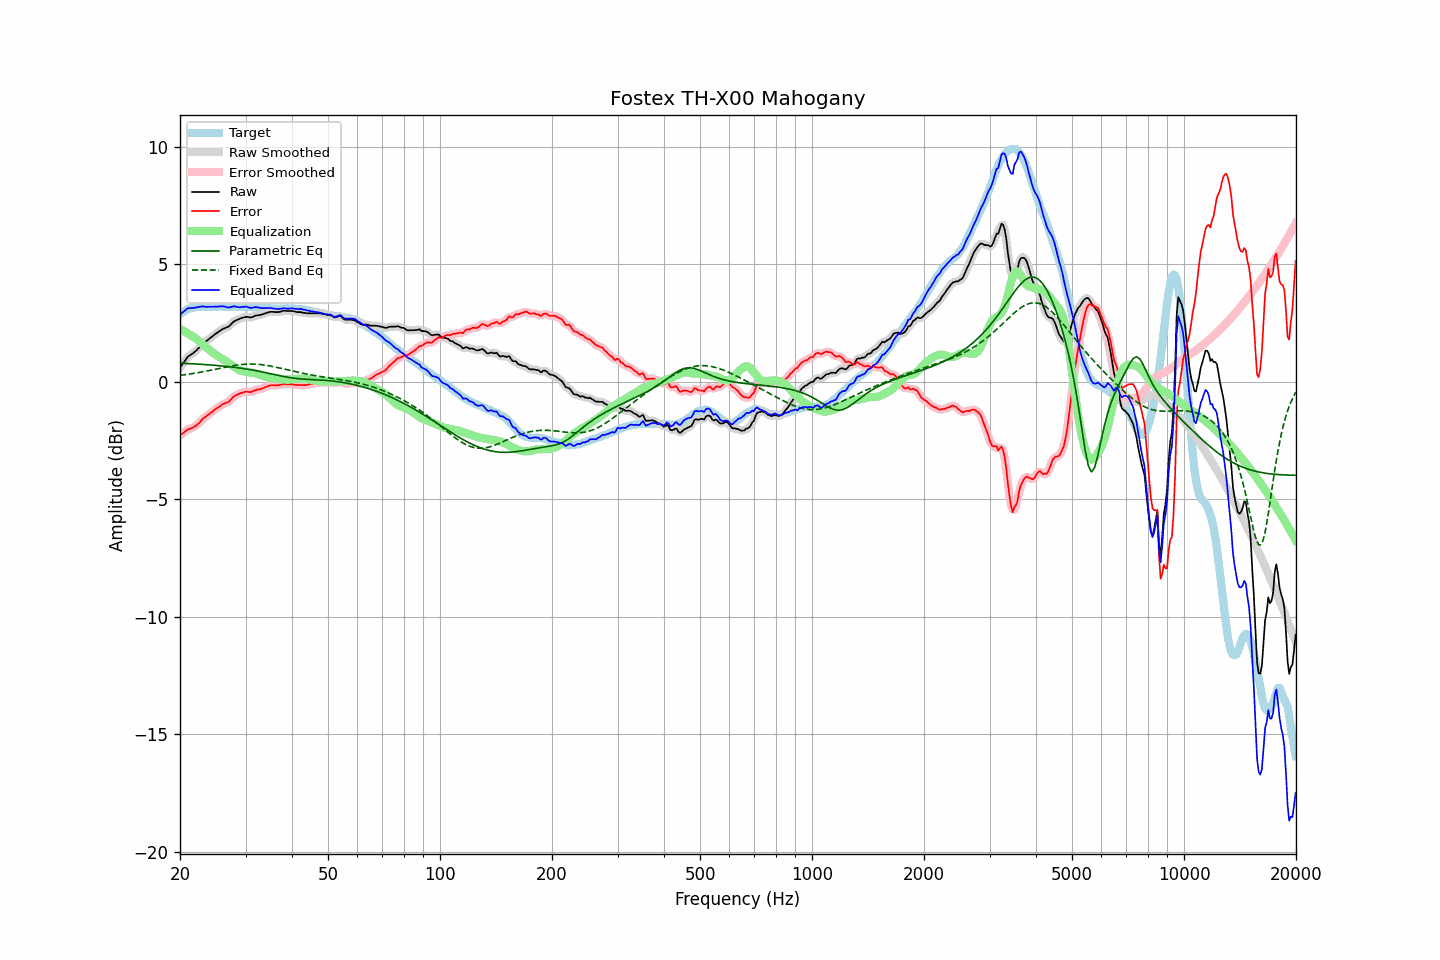

The data file committed next to this chart (first rows):
frequency, raw, error, smoothed, error_smoothed, equalization, parametric_eq, fixed_band_eq, equalized_raw, equalized_smoothed, target
20.00, 0.60, -2.28, 0.59, -2.28, 2.25, 0.80, 0.28, 2.85, 2.85, 2.88
20.20, 0.70, -2.23, 0.70, -2.23, 2.22, 0.79, 0.29, 2.92, 2.92, 2.93
20.40, 0.80, -2.18, 0.80, -2.17, 2.18, 0.79, 0.29, 2.98, 2.98, 2.98
20.61, 0.89, -2.12, 0.90, -2.12, 2.14, 0.79, 0.30, 3.03, 3.04, 3.01
20.81, 0.99, -2.07, 0.99, -2.07, 2.10, 0.78, 0.31, 3.09, 3.09, 3.06
21.02, 1.08, -2.02, 1.07, -2.03, 2.06, 0.78, 0.32, 3.14, 3.12, 3.10
21.23, 1.12, -2.00, 1.13, -2.00, 2.01, 0.78, 0.33, 3.14, 3.14, 3.12
21.44, 1.17, -1.97, 1.17, -1.97, 1.97, 0.77, 0.34, 3.14, 3.14, 3.14
21.66, 1.21, -1.95, 1.21, -1.94, 1.93, 0.77, 0.36, 3.14, 3.15, 3.16
21.87, 1.27, -1.90, 1.27, -1.91, 1.89, 0.77, 0.37, 3.16, 3.16, 3.17
22.09, 1.32, -1.87, 1.33, -1.86, 1.84, 0.76, 0.38, 3.16, 3.17, 3.19
22.31, 1.40, -1.80, 1.39, -1.80, 1.79, 0.76, 0.39, 3.19, 3.18, 3.20
22.54, 1.46, -1.74, 1.46, -1.74, 1.73, 0.75, 0.40, 3.19, 3.19, 3.20
22.76, 1.53, -1.67, 1.54, -1.66, 1.67, 0.75, 0.41, 3.20, 3.21, 3.20
22.99, 1.61, -1.58, 1.60, -1.59, 1.61, 0.74, 0.43, 3.22, 3.21, 3.19
23.22, 1.66, -1.53, 1.66, -1.53, 1.55, 0.74, 0.44, 3.21, 3.21, 3.19
23.45, 1.71, -1.48, 1.72, -1.48, 1.48, 0.73, 0.45, 3.20, 3.20, 3.19
23.69, 1.77, -1.43, 1.77, -1.43, 1.43, 0.73, 0.47, 3.20, 3.19, 3.20
23.92, 1.82, -1.38, 1.82, -1.38, 1.37, 0.72, 0.48, 3.19, 3.19, 3.20
24.16, 1.88, -1.32, 1.88, -1.33, 1.32, 0.72, 0.49, 3.20, 3.20, 3.20
24.40, 1.93, -1.28, 1.93, -1.27, 1.27, 0.71, 0.51, 3.20, 3.20, 3.21
24.65, 1.98, -1.22, 1.98, -1.22, 1.22, 0.71, 0.52, 3.20, 3.20, 3.20
24.89, 2.04, -1.16, 2.04, -1.17, 1.17, 0.70, 0.54, 3.21, 3.20, 3.20
25.14, 2.08, -1.12, 2.09, -1.12, 1.12, 0.70, 0.55, 3.20, 3.20, 3.20
25.39, 2.14, -1.07, 2.14, -1.07, 1.07, 0.69, 0.57, 3.21, 3.21, 3.21
25.65, 2.18, -1.03, 2.18, -1.02, 1.03, 0.68, 0.58, 3.21, 3.21, 3.21
25.91, 2.23, -0.97, 2.23, -0.98, 0.99, 0.68, 0.59, 3.22, 3.22, 3.20
26.16, 2.26, -0.94, 2.26, -0.94, 0.95, 0.67, 0.61, 3.21, 3.21, 3.20
26.43, 2.29, -0.91, 2.29, -0.91, 0.91, 0.66, 0.62, 3.20, 3.20, 3.20
26.69, 2.32, -0.88, 2.31, -0.89, 0.87, 0.66, 0.64, 3.19, 3.18, 3.20
26.96, 2.34, -0.86, 2.35, -0.85, 0.82, 0.65, 0.65, 3.16, 3.17, 3.20
27.23, 2.40, -0.80, 2.40, -0.80, 0.77, 0.64, 0.66, 3.17, 3.18, 3.20
27.50, 2.47, -0.73, 2.47, -0.73, 0.72, 0.63, 0.68, 3.19, 3.19, 3.20
27.77, 2.54, -0.65, 2.53, -0.66, 0.67, 0.63, 0.69, 3.21, 3.21, 3.19
28.05, 2.59, -0.60, 2.59, -0.60, 0.62, 0.62, 0.70, 3.21, 3.21, 3.19
28.33, 2.62, -0.56, 2.62, -0.56, 0.58, 0.61, 0.71, 3.20, 3.20, 3.18
28.62, 2.65, -0.53, 2.65, -0.53, 0.53, 0.60, 0.72, 3.18, 3.18, 3.18
28.90, 2.68, -0.51, 2.68, -0.50, 0.50, 0.59, 0.73, 3.18, 3.18, 3.19
29.19, 2.71, -0.47, 2.71, -0.48, 0.47, 0.58, 0.74, 3.18, 3.18, 3.18
29.48, 2.73, -0.46, 2.73, -0.45, 0.46, 0.57, 0.74, 3.19, 3.19, 3.19
29.78, 2.75, -0.43, 2.75, -0.43, 0.45, 0.56, 0.75, 3.20, 3.20, 3.18
30.08, 2.77, -0.42, 2.76, -0.42, 0.44, 0.55, 0.75, 3.21, 3.20, 3.19
30.38, 2.76, -0.42, 2.76, -0.42, 0.43, 0.54, 0.76, 3.19, 3.19, 3.18
30.68, 2.75, -0.43, 2.75, -0.43, 0.42, 0.53, 0.76, 3.17, 3.17, 3.18
30.99, 2.74, -0.44, 2.75, -0.43, 0.41, 0.52, 0.76, 3.15, 3.15, 3.18
31.30, 2.76, -0.41, 2.76, -0.41, 0.39, 0.51, 0.76, 3.15, 3.16, 3.17
31.61, 2.79, -0.38, 2.79, -0.38, 0.38, 0.49, 0.76, 3.17, 3.17, 3.17
31.93, 2.82, -0.35, 2.81, -0.35, 0.37, 0.48, 0.75, 3.19, 3.18, 3.17
32.24, 2.83, -0.33, 2.83, -0.33, 0.35, 0.47, 0.75, 3.18, 3.18, 3.16
32.57, 2.84, -0.32, 2.84, -0.32, 0.32, 0.45, 0.74, 3.16, 3.16, 3.16
32.89, 2.85, -0.31, 2.85, -0.30, 0.30, 0.44, 0.74, 3.15, 3.15, 3.16
33.22, 2.87, -0.28, 2.87, -0.28, 0.27, 0.43, 0.73, 3.14, 3.14, 3.15
33.55, 2.89, -0.26, 2.89, -0.26, 0.24, 0.41, 0.72, 3.14, 3.14, 3.15
33.89, 2.92, -0.22, 2.92, -0.22, 0.22, 0.40, 0.71, 3.14, 3.14, 3.14
34.23, 2.94, -0.20, 2.94, -0.20, 0.20, 0.38, 0.70, 3.14, 3.14, 3.14
34.57, 2.96, -0.17, 2.96, -0.17, 0.18, 0.37, 0.69, 3.14, 3.14, 3.13
34.92, 2.98, -0.15, 2.98, -0.15, 0.17, 0.35, 0.68, 3.15, 3.14, 3.13
35.27, 2.98, -0.14, 2.98, -0.14, 0.15, 0.34, 0.66, 3.13, 3.14, 3.12
35.62, 2.98, -0.14, 2.98, -0.14, 0.15, 0.32, 0.65, 3.13, 3.12, 3.12
35.97, 2.97, -0.15, 2.97, -0.15, 0.14, 0.31, 0.63, 3.11, 3.11, 3.12
... 635 more rows
